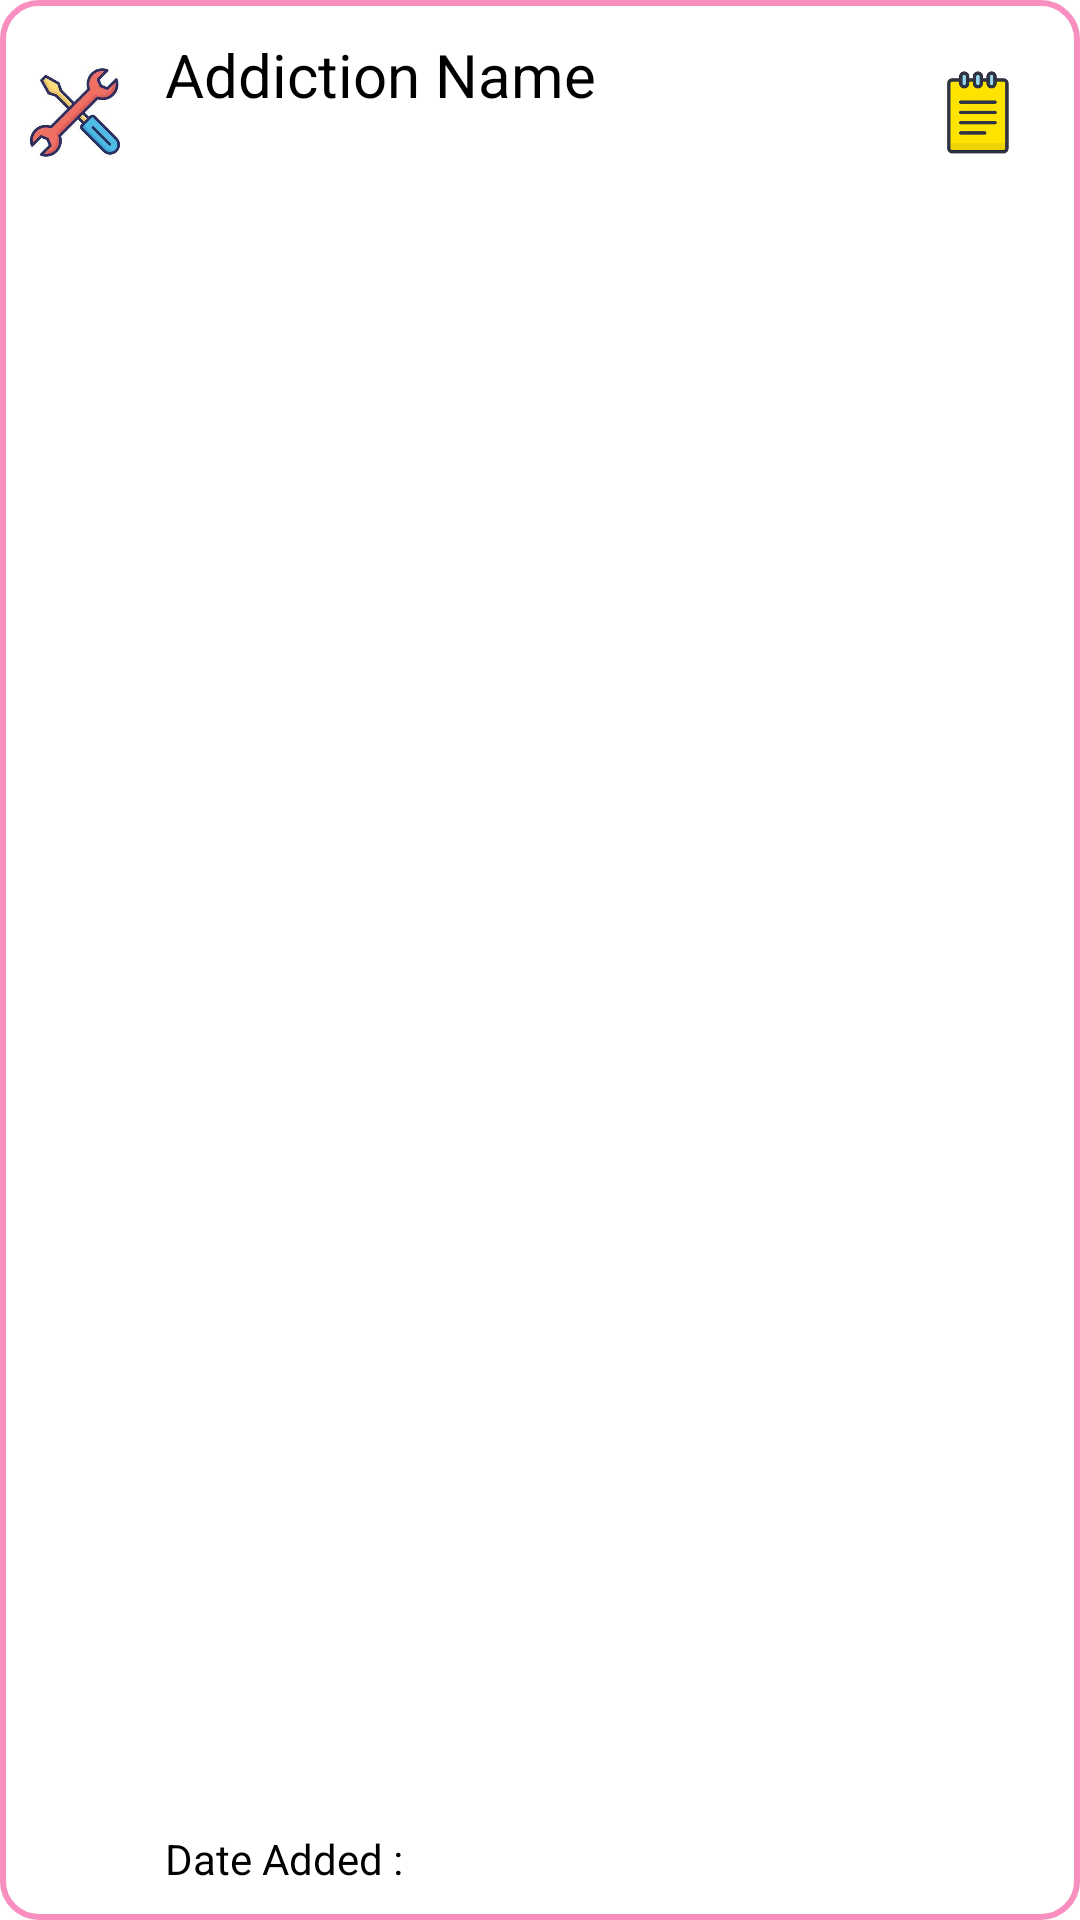

This screen was rendered from an Android layout file. Write that file and the resources it references.
<!-- AndroidManifest.xml: application theme Theme.RepairBrain20 -->
<!-- res/layout/custom_repair_list_view.xml -->
<?xml version="1.0" encoding="utf-8"?>
<RelativeLayout xmlns:android="http://schemas.android.com/apk/res/android"
    android:id="@+id/main"
    android:layout_width="match_parent"
    android:layout_height="75dp"
    android:background="@drawable/round_layout"
    android:clickable="true">

    <ImageView
        android:id="@+id/image"
        android:layout_width="30dp"
        android:layout_height="75dp"
        android:layout_gravity="start"
        android:layout_marginStart="10dp"
        android:layout_marginEnd="10dp"
        android:contentDescription="@string/none"
        android:src="@drawable/repair" />

    <TextView
        android:id="@+id/addiction_name"
        android:layout_width="fill_parent"
        android:layout_height="50dp"
        android:layout_alignParentTop="true"
        android:layout_alignParentEnd="true"
        android:layout_marginStart="5dp"
        android:layout_marginEnd="50dp"
        android:layout_toEndOf="@+id/image"
        android:ellipsize="marquee"
        android:gravity="center_vertical"
        android:marqueeRepeatLimit="marquee_forever"
        android:maxLines="1"

        android:scrollHorizontally="true"
        android:singleLine="true"
        android:text="@string/addiction_name"
        android:textColor="@color/black"
        android:textSize="20sp" />

    <TextView
        android:id="@+id/show_on_text"
        android:layout_width="wrap_content"
        android:layout_height="30dp"
        android:layout_alignParentBottom="true"
        android:layout_marginStart="5dp"
        android:layout_toEndOf="@+id/image"
        android:text="@string/date_added"
        android:textColor="@color/black" />

    <TextView
        android:id="@+id/date_added"
        android:layout_width="fill_parent"
        android:layout_height="30dp"
        android:layout_alignParentBottom="true"
        android:layout_marginStart="5dp"
        android:layout_marginEnd="55dp"
        android:layout_toEndOf="@+id/show_on_text"
        android:ellipsize="marquee"

        android:marqueeRepeatLimit="marquee_forever"
        android:maxLines="1"
        android:scrollHorizontally="true"
        android:singleLine="true"
        android:textColor="@color/black" />

    <ImageView
        android:id="@+id/delete_or_go"
        android:layout_width="28dp"
        android:layout_height="28dp"
        android:layout_alignParentEnd="true"
        android:layout_marginTop="23.5dp"
        android:layout_marginEnd="20dp"
        android:gravity="center"
        android:src="@drawable/note" />

</RelativeLayout>
<!-- resources referenced by this layout -->
<resources>
  <!-- drawable note: png bitmap (drawable, 20567 bytes) -->
  <!-- drawable repair: png bitmap (drawable, 76768 bytes) -->
  <!-- drawable round_layout (drawable) -->
  <?xml version="1.0" encoding="utf-8"?>
  <shape xmlns:android="http://schemas.android.com/apk/res/android">
  
      <corners android:radius="12dp" />
  
      <stroke
          android:width="2dp"
          android:color="#F88FBE" />
  
  </shape>
  <string name="addiction_name">Addiction Name</string>
  <string name="date_added">Date Added :</string>
  <string name="none">none</string>
  <style name="Theme.RepairBrain20" parent="Theme.MaterialComponents.DayNight.DarkActionBar">
          
          <item name="colorPrimary">#FF00DD</item>
          <item name="colorPrimaryVariant">#FF20FC</item>
          <item name="colorOnPrimary">@color/white</item>
          
          <item name="colorSecondary">@color/teal_200</item>
          <item name="colorSecondaryVariant">@color/teal_700</item>
          <item name="colorOnSecondary">@color/black</item>
          
          <item name="android:statusBarColor" tools:targetApi="l">?attr/colorPrimaryVariant</item>
          
  
          <item name="android:windowFullscreen">true</item>
  
      </style>
  <!-- not gathered from this repository: default colours our renderer supplied (Android Studio template values) -->
  <color name="teal_200">#FF03DAC5</color>
  <color name="teal_700">#FF018786</color>
  <color name="black">#FF000000</color>
  <color name="white">#FFFFFFFF</color>
</resources>
